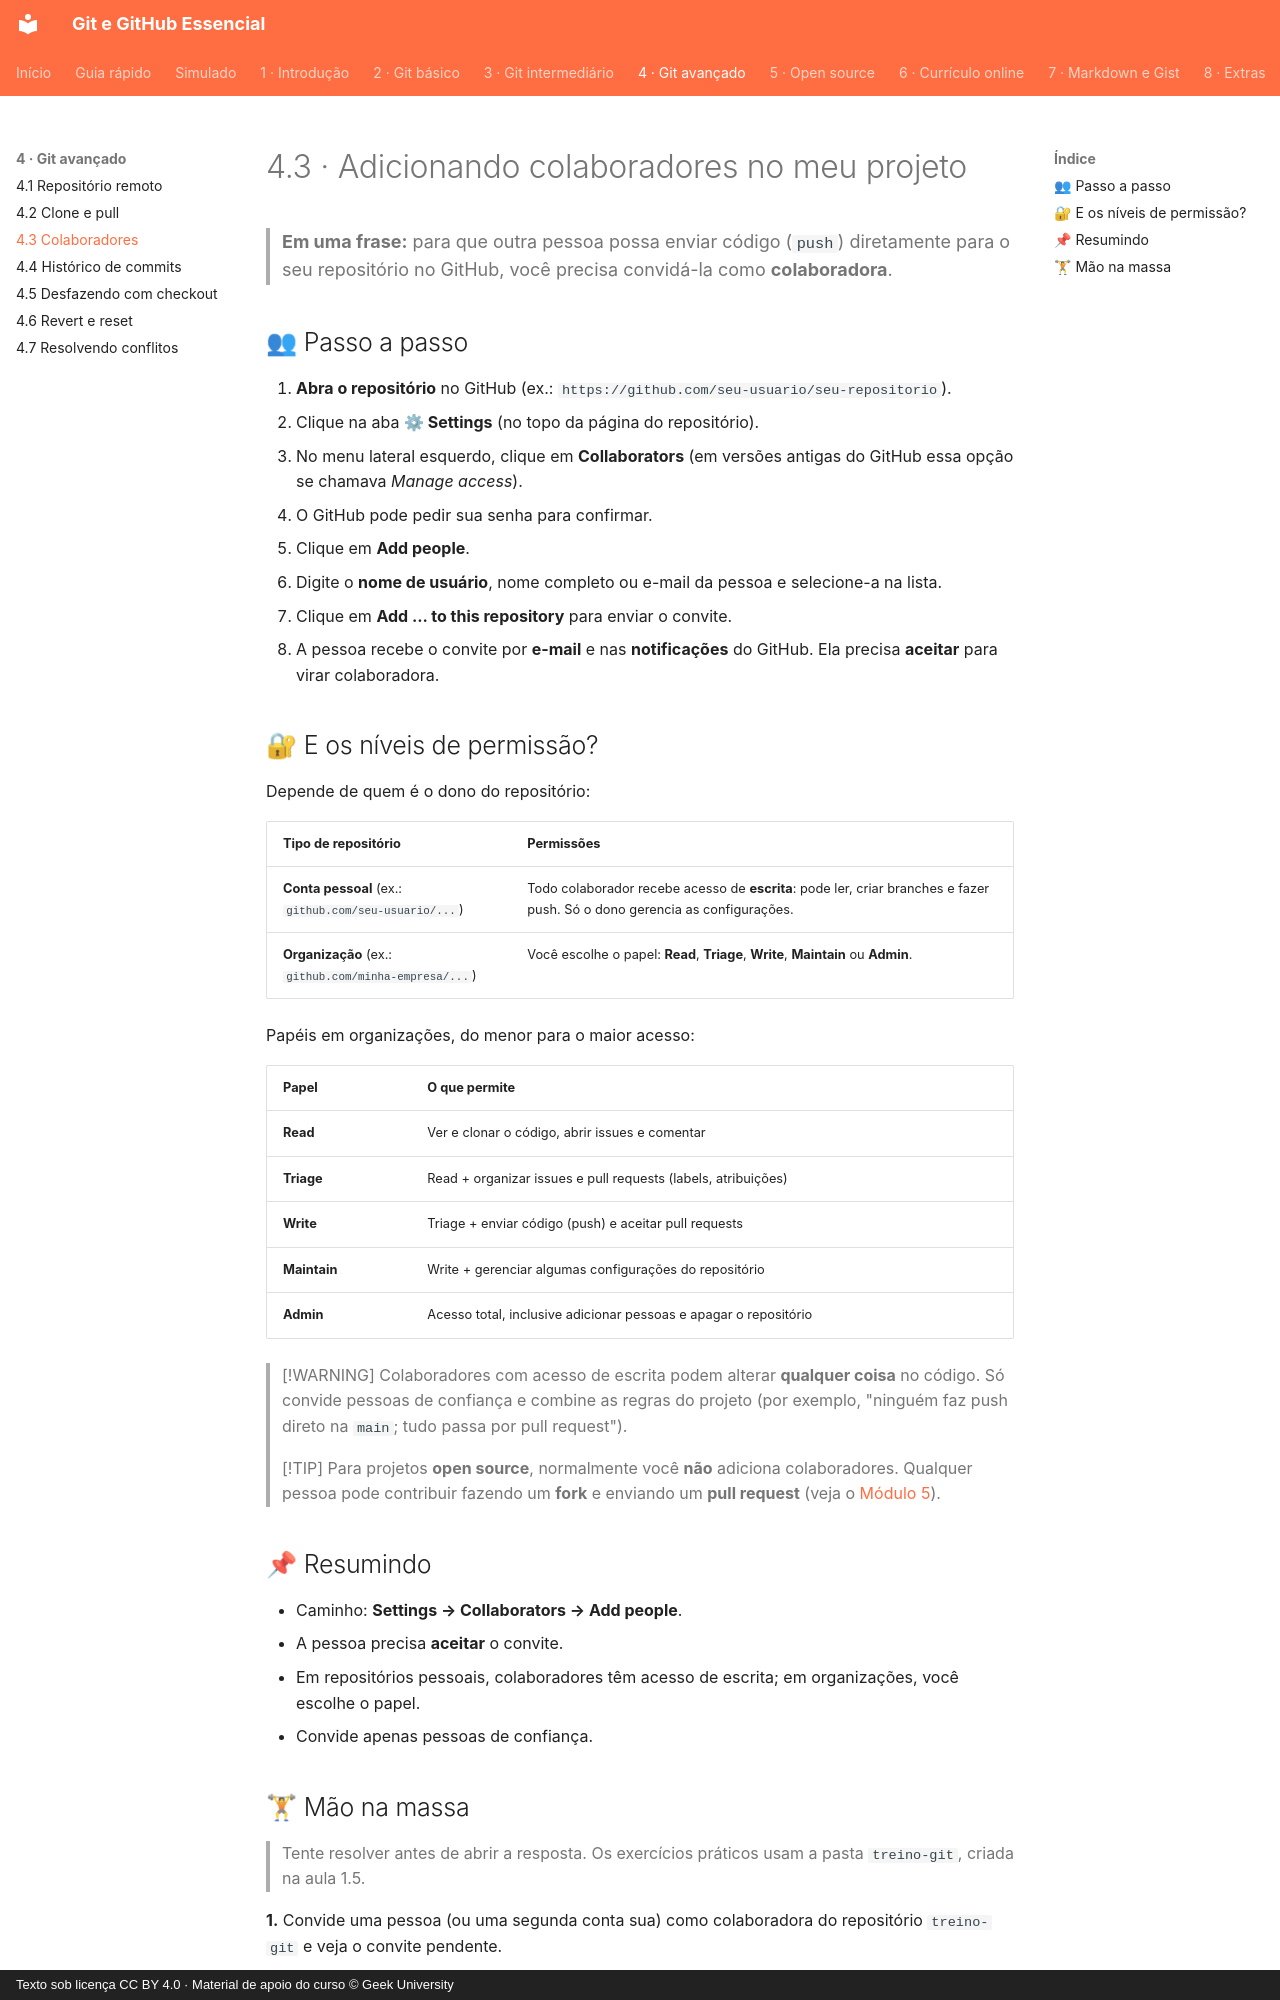

repository: Joshpcbrrj/Udemy-Geek_university-Git_GitHub-Essencial_para_o_Desenvolvedor · page: 04-git-avancado/03-colaboradores/index.html · generator: mkdocs · copyright: Texto sob licença CC BY 4.0 · Material de apoio do curso © Geek University

# 4.3 · Adicionando colaboradores no meu projeto

> **Em uma frase:** para que outra pessoa possa enviar código (`push`) diretamente para o seu repositório no GitHub, você precisa convidá-la como **colaboradora**.

## 👥 Passo a passo

1. **Abra o repositório** no GitHub (ex.: `https://github.com/seu-usuario/seu-repositorio`).
2. Clique na aba **⚙ Settings** (no topo da página do repositório).
3. No menu lateral esquerdo, clique em **Collaborators** (em versões antigas do GitHub essa opção se chamava *Manage access*).
4. O GitHub pode pedir sua senha para confirmar.
5. Clique em **Add people**.
6. Digite o **nome de usuário**, nome completo ou e-mail da pessoa e selecione-a na lista.
7. Clique em **Add ... to this repository** para enviar o convite.
8. A pessoa recebe o convite por **e-mail** e nas **notificações** do GitHub. Ela precisa **aceitar** para virar colaboradora.

## 🔐 E os níveis de permissão?

Depende de quem é o dono do repositório:

| Tipo de repositório | Permissões |
| --- | --- |
| **Conta pessoal** (ex.: `github.com/seu-usuario/...`) | Todo colaborador recebe acesso de **escrita**: pode ler, criar branches e fazer push. Só o dono gerencia as configurações. |
| **Organização** (ex.: `github.com/minha-empresa/...`) | Você escolhe o papel: **Read**, **Triage**, **Write**, **Maintain** ou **Admin**. |

Papéis em organizações, do menor para o maior acesso:

| Papel | O que permite |
| --- | --- |
| **Read** | Ver e clonar o código, abrir issues e comentar |
| **Triage** | Read + organizar issues e pull requests (labels, atribuições) |
| **Write** | Triage + enviar código (push) e aceitar pull requests |
| **Maintain** | Write + gerenciar algumas configurações do repositório |
| **Admin** | Acesso total, inclusive adicionar pessoas e apagar o repositório |

> [!WARNING]
> Colaboradores com acesso de escrita podem alterar **qualquer coisa** no código. Só convide pessoas de confiança e combine as regras do projeto (por exemplo, "ninguém faz push direto na `main`; tudo passa por pull request").

> [!TIP]
> Para projetos **open source**, normalmente você **não** adiciona colaboradores. Qualquer pessoa pode contribuir fazendo um **fork** e enviando um **pull request** (veja o [Módulo 5](../05-open-source/02-fork.md)).

## 📌 Resumindo

- Caminho: **Settings → Collaborators → Add people**.
- A pessoa precisa **aceitar** o convite.
- Em repositórios pessoais, colaboradores têm acesso de escrita; em organizações, você escolhe o papel.
- Convide apenas pessoas de confiança.
